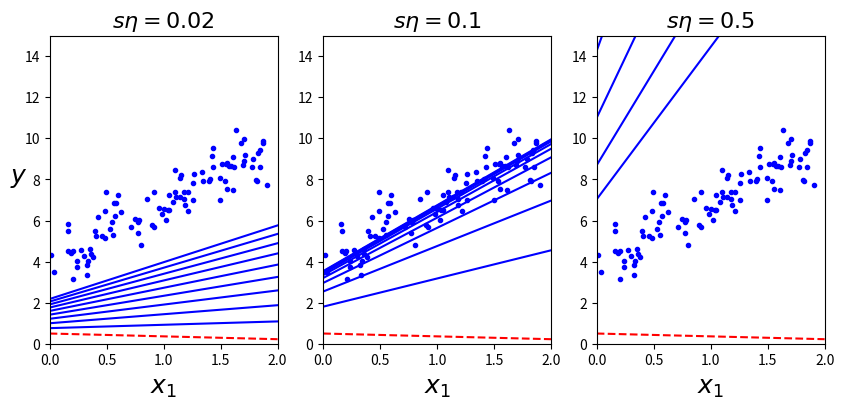

This chart was generated by the following Python code:
import numpy as np
import numpy.random as rnd
import matplotlib.pyplot as plt

X = 2 * np.random.rand(100, 1)
y = 4 + 3 * X + np.random.randn(100, 1)
X_b = np.c_[np.ones((100, 1)), X]
X_new = np.array([[0], [2]])
X_new_b = np.c_[np.ones((2, 1)), X_new]

# eta = 0.1 # The learning rate
# n_iterations = 1000
# m = 100

# theta = np.random.randn(2, 1) # random initialization

# for iteration in range(n_iterations):
#     gradients = 2/m * X_b.T.dot(X_b.dot(theta) - y)
#     theta = theta - eta * gradients


# Different learning rates
theta_path_bgd = []


def plot_gradient_descent(theta, eta, theta_path=None):
    m = len(X_b)
    plt.plot(X, y, "b.")
    n_iterations = 1000

    for iteration in range(n_iterations):
        if iteration < 10:
            y_predict = X_new_b.dot(theta)
            style = "b-" if iteration > 0 else "r--"
            plt.plot(X_new, y_predict, style)
        gradients = 2/m * X_b.T.dot(X_b.dot(theta) - y)
        theta = theta - eta * gradients
        if theta_path is not None:
            theta_path.append(theta)
    plt.xlabel("$x_1$", fontsize=18)
    plt.axis([0, 2, 0, 15])
    plt.title(r"$s\eta = {}$".format(eta), fontsize=16)

rnd.seed(42)
theta = rnd.randn(2, 1)

plt.figure(figsize=(10, 4))
plt.subplot(131)
plot_gradient_descent(theta, eta=0.02)
plt.ylabel("$y$", rotation=0, fontsize=18)
plt.subplot(132)
plot_gradient_descent(theta, eta=0.1, theta_path=theta_path_bgd)
plt.subplot(133)
plot_gradient_descent(theta, eta=0.5)
plt.show()
